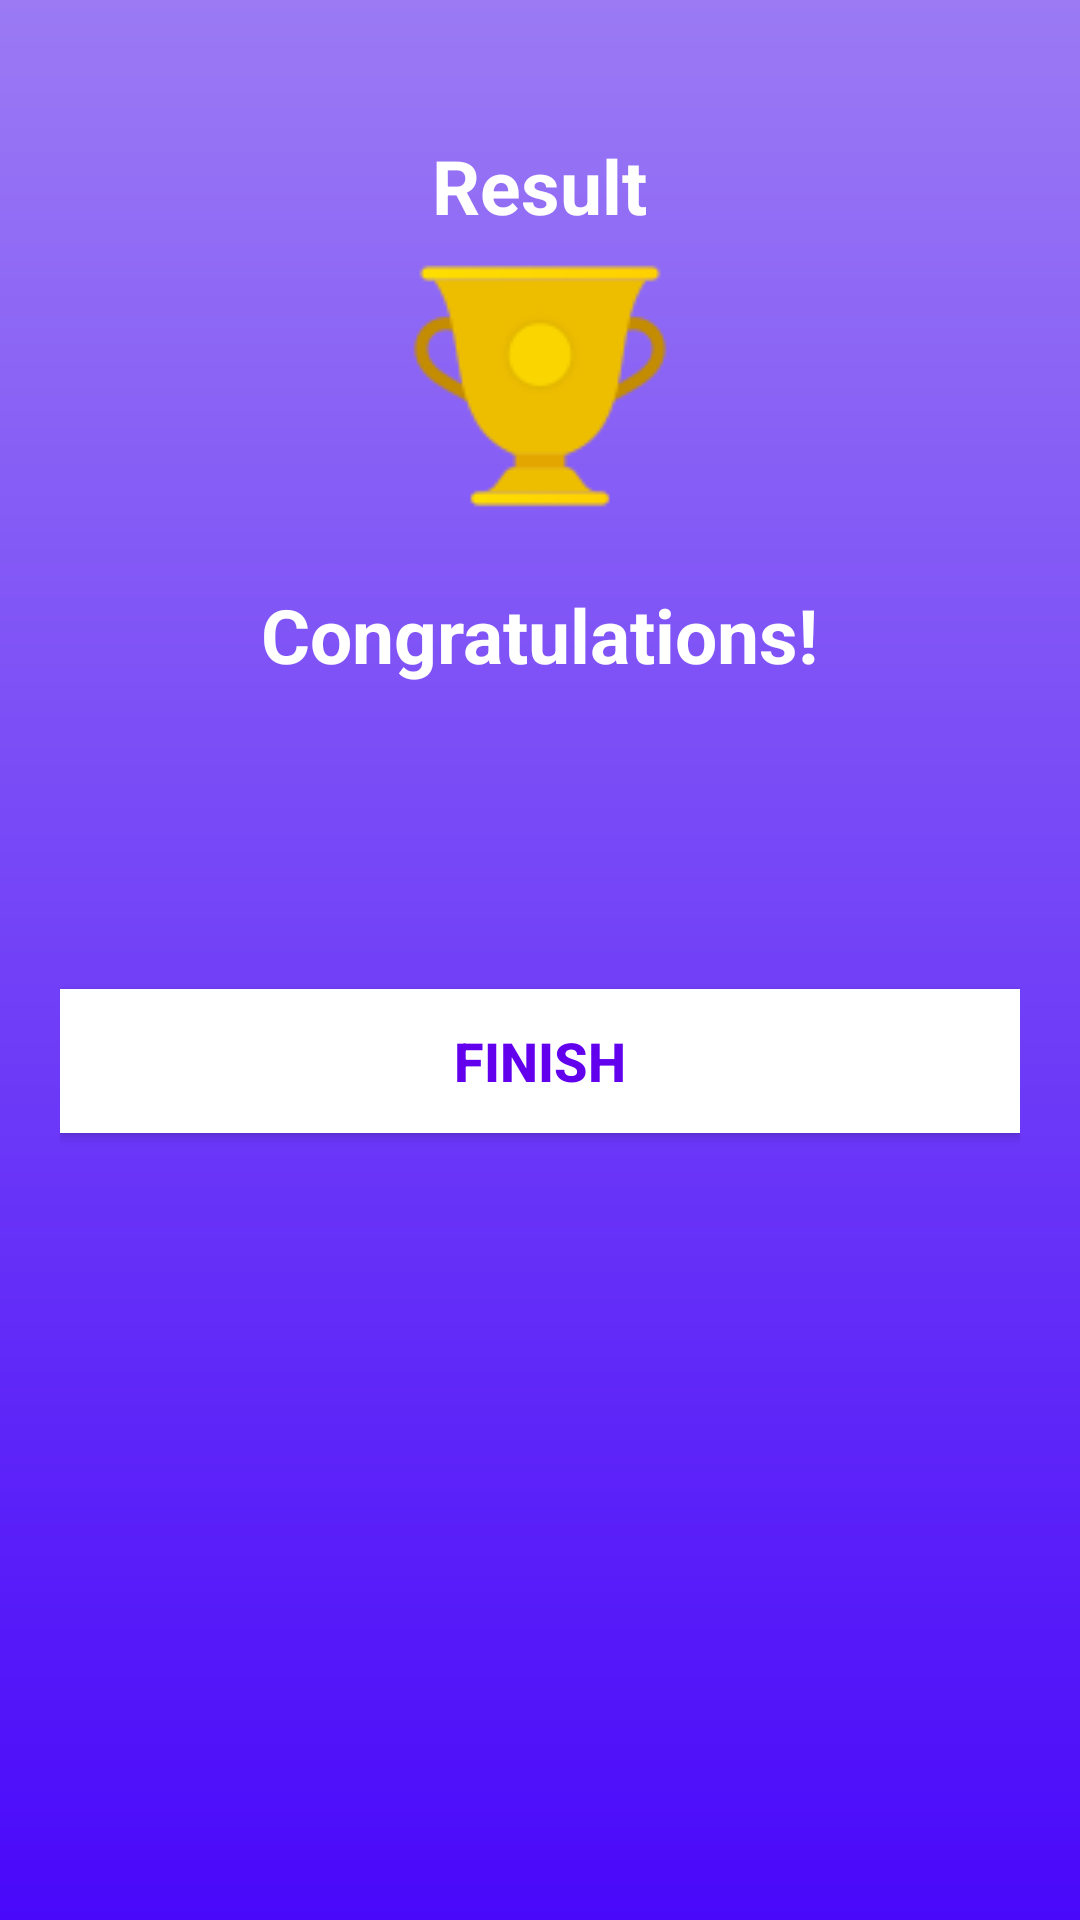

Android layout source for this screen:
<!-- AndroidManifest.xml: activity theme Theme.QuizApp.NoActionBar -->
<!-- res/layout/activity_result.xml -->
<?xml version="1.0" encoding="utf-8"?>
<androidx.appcompat.widget.LinearLayoutCompat xmlns:android="http://schemas.android.com/apk/res/android"
    xmlns:tools="http://schemas.android.com/tools"
    android:layout_width="match_parent"
    android:layout_height="match_parent"
    android:background="@drawable/bg"
    android:gravity="center_horizontal"
    android:orientation="vertical"
    android:padding="20dp"
    tools:context=".ui.ResultActivity">

    <TextView
        android:id="@+id/text_result"
        android:layout_width="wrap_content"
        android:layout_height="wrap_content"
        android:layout_marginTop="25dp"
        android:text="Result"
        android:textColor="@android:color/white"
        android:textSize="25sp"
        android:textStyle="bold" />

    <ImageView
        android:id="@+id/iv_trophy"
        android:layout_width="wrap_content"
        android:layout_height="wrap_content"
        android:contentDescription="image"
        android:src="@drawable/trophy" />

    <TextView
        android:id="@+id/textview_congratulations"
        android:layout_width="wrap_content"
        android:layout_height="wrap_content"
        android:layout_marginTop="16dp"
        android:text="Congratulations!"
        android:textColor="@android:color/white"
        android:textSize="25sp"
        android:textStyle="bold" />

    <TextView
        android:id="@+id/textview_name"
        android:layout_width="wrap_content"
        android:layout_height="wrap_content"
        android:layout_marginTop="25dp"
        android:textColor="@android:color/white"
        android:textSize="22sp"
        android:textStyle="bold"
        tools:text="Username" />

    <TextView
        android:id="@+id/textview_score"
        android:layout_width="wrap_content"
        android:layout_height="wrap_content"
        android:layout_marginTop="10dp"
        android:textColor="@android:color/secondary_text_dark"
        android:textSize="20sp"
        tools:text="Your Score is 9 out of 10" />

    <androidx.appcompat.widget.AppCompatButton
        android:id="@+id/finish_button"
        android:layout_width="match_parent"
        android:layout_height="wrap_content"
        android:layout_marginTop="10dp"
        android:background="@android:color/white"
        android:text="FINISH"
        android:textColor="@color/purple_500"
        android:textSize="18sp"
        android:textStyle="bold" />
</androidx.appcompat.widget.LinearLayoutCompat>
<!-- resources referenced by this layout -->
<resources>
  <!-- drawable bg (drawable) -->
  <?xml version="1.0" encoding="utf-8"?>
  <shape android:shape="rectangle" xmlns:android="http://schemas.android.com/apk/res/android">
  
      <gradient android:startColor="#4908FA"
          android:endColor="#9B7AF4"
          android:angle="90"/>
  </shape>
  <!-- drawable trophy: png bitmap (drawable, 2552 bytes) -->
  <style name="Theme.QuizApp.NoActionBar">
          <item name="windowActionBar">false</item>
          <item name="windowNoTitle">true</item>
          <item name="android:windowFullscreen">true</item>
      </style>
  <!-- not gathered from this repository: default colours our renderer supplied (Android Studio template values) -->
  <color name="purple_500">#FF6200EE</color>
</resources>
